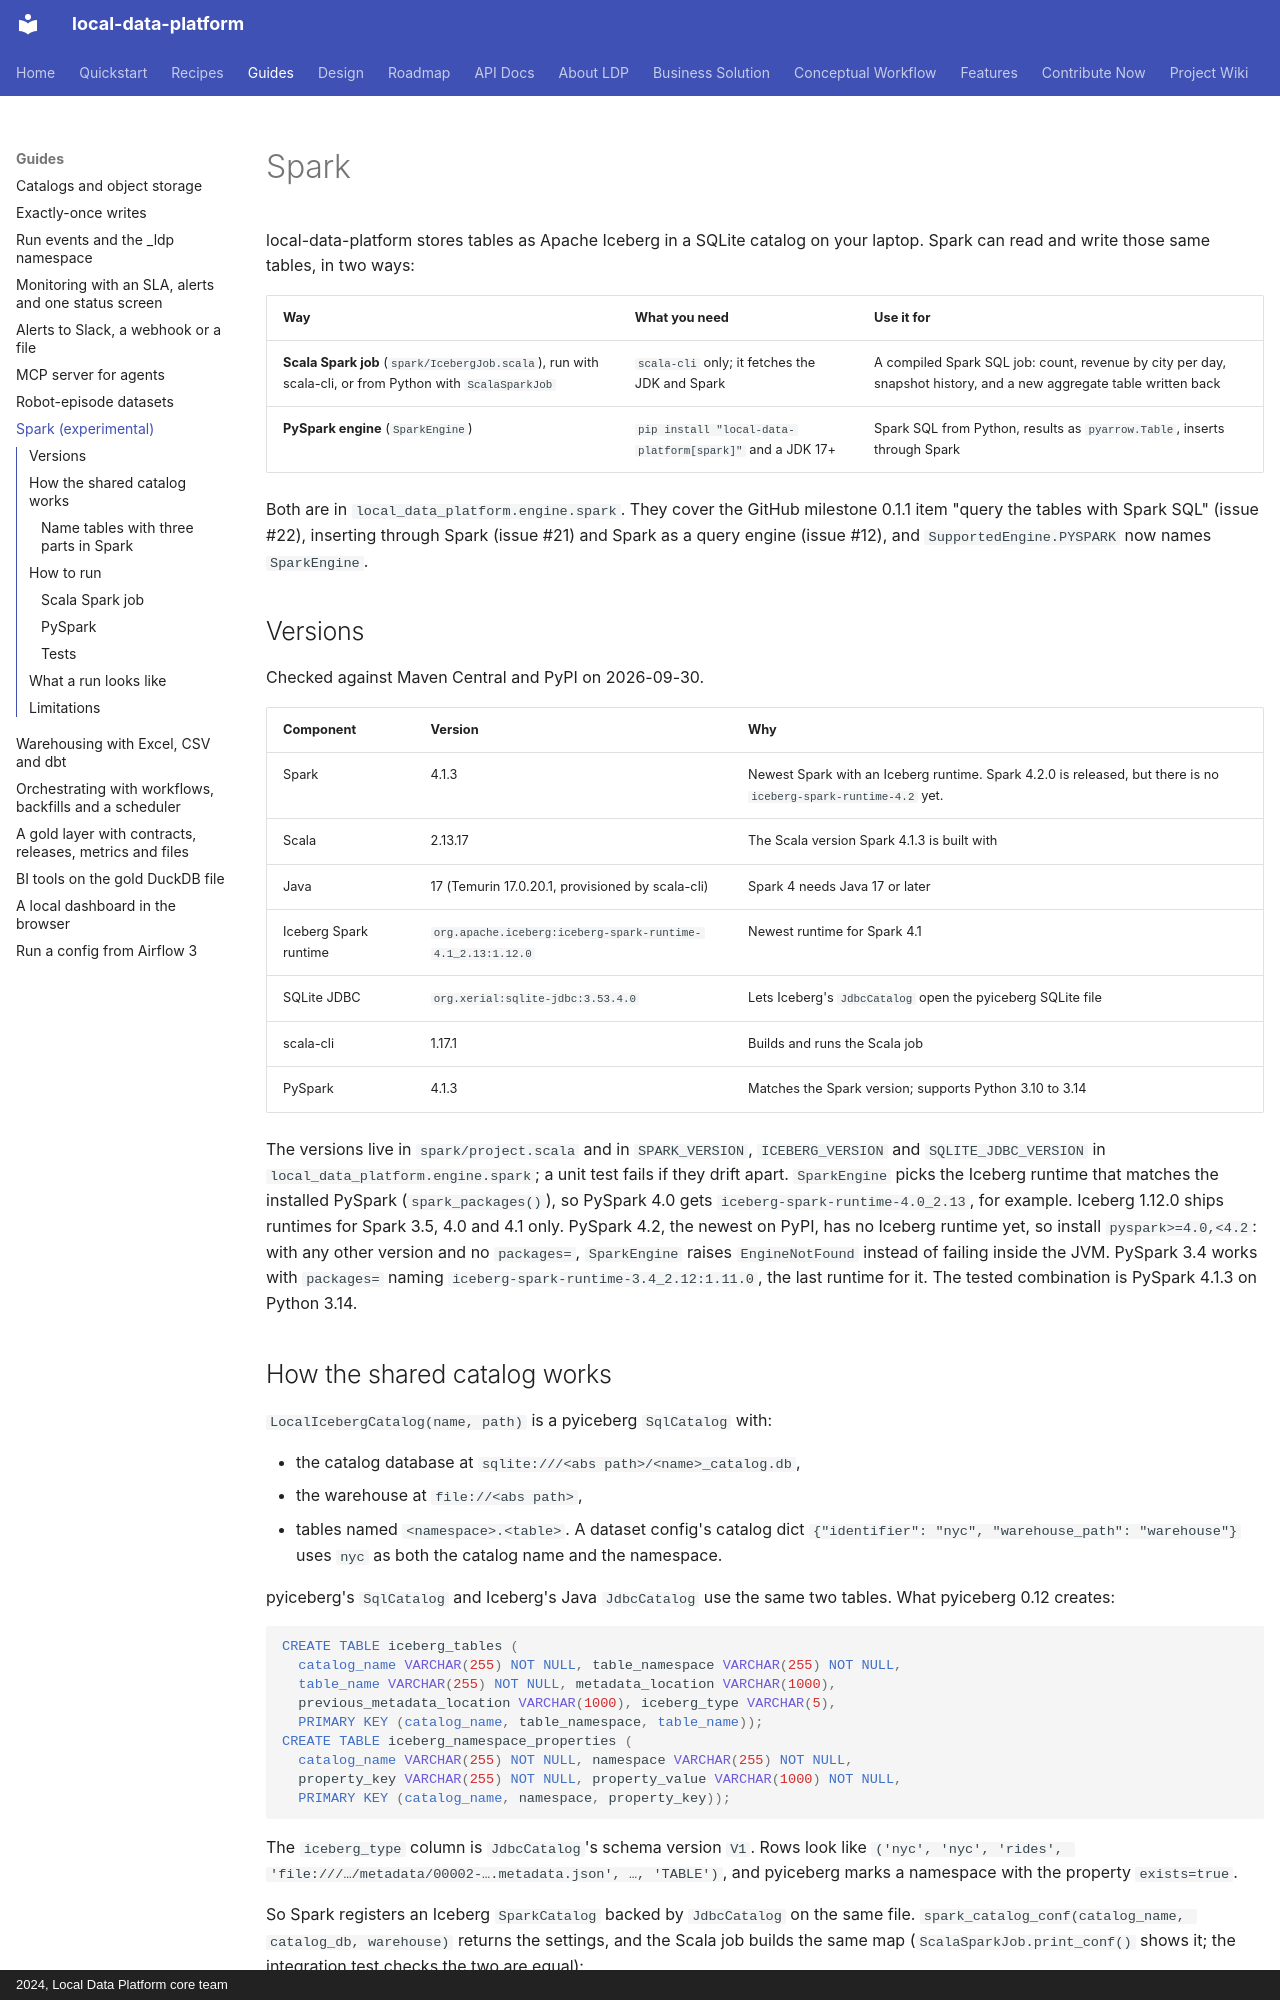

repository: tusharchou/local-data-platform · page: spark/index.html · generator: mkdocs · copyright: 2024, Local Data Platform core team

# Spark

local-data-platform stores tables as Apache Iceberg in a SQLite catalog on your laptop. Spark can
read and write those same tables, in two ways:

| Way | What you need | Use it for |
|---|---|---|
| **Scala Spark job** (`spark/IcebergJob.scala`), run with scala-cli, or from Python with `ScalaSparkJob` | `scala-cli` only; it fetches the JDK and Spark | A compiled Spark SQL job: count, revenue by city per day, snapshot history, and a new aggregate table written back |
| **PySpark engine** (`SparkEngine`) | `pip install "local-data-platform[spark]"` and a JDK 17+ | Spark SQL from Python, results as `pyarrow.Table`, inserts through Spark |

Both are in `local_data_platform.engine.spark`. They cover the GitHub milestone 0.1.1 item "query the
tables with Spark SQL" (issue #22), inserting through Spark (issue #21) and Spark as a query engine
(issue #12), and `SupportedEngine.PYSPARK` now names `SparkEngine`.

## Versions

Checked against Maven Central and PyPI on 2026-09-30.

| Component | Version | Why |
|---|---|---|
| Spark | 4.1.3 | Newest Spark with an Iceberg runtime. Spark 4.2.0 is released, but there is no `iceberg-spark-runtime-4.2` yet. |
| Scala | 2.13.17 | The Scala version Spark 4.1.3 is built with |
| Java | 17 (Temurin 17.0.20.1, provisioned by scala-cli) | Spark 4 needs Java 17 or later |
| Iceberg Spark runtime | `org.apache.iceberg:iceberg-spark-runtime-4.1_2.13:1.12.0` | Newest runtime for Spark 4.1 |
| SQLite JDBC | `org.xerial:sqlite-jdbc:3.53.4.0` | Lets Iceberg's `JdbcCatalog` open the pyiceberg SQLite file |
| scala-cli | 1.17.1 | Builds and runs the Scala job |
| PySpark | 4.1.3 | Matches the Spark version; supports Python 3.10 to 3.14 |

The versions live in `spark/project.scala` and in `SPARK_VERSION`, `ICEBERG_VERSION` and
`SQLITE_JDBC_VERSION` in `local_data_platform.engine.spark`; a unit test fails if they drift apart.
`SparkEngine` picks the Iceberg runtime that matches the installed PySpark (`spark_packages()`), so
PySpark 4.0 gets `iceberg-spark-runtime-4.0_2.13`, for example. Iceberg 1.12.0 ships runtimes for
Spark 3.5, 4.0 and 4.1 only. PySpark 4.2, the newest on PyPI, has no Iceberg runtime yet, so
install `pyspark>=4.0,<4.2`: with any other version and no `packages=`, `SparkEngine` raises
`EngineNotFound` instead of failing inside the JVM. PySpark 3.4 works with
`packages=` naming `iceberg-spark-runtime-3.4_2.12:1.11.0`, the last runtime for it. The tested
combination is PySpark 4.1.3 on Python 3.14.
